Run: headless pygame with SDL's dummy video driver; simulated clock (each Clock.tick advances the game by its frame time, no real sleeping); random seed 0; keys injected as events and as key.get_pressed() state; no mouse input; restart key RETURN tapped at the start of phases 3 and 4.
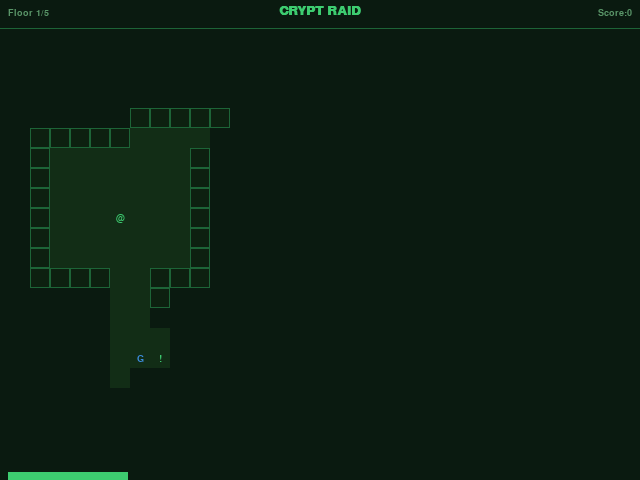
Frame 1 of 4 · flips 1–60 · no input
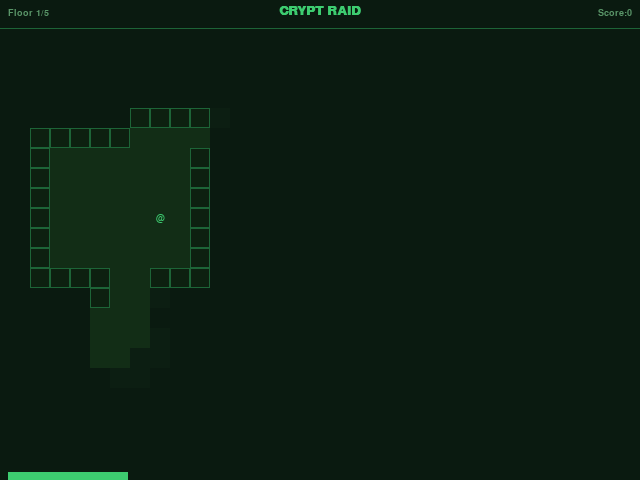
Frame 2 of 4 · flips 61–180 · tapped SPACE, RETURN · held RIGHT (→), D
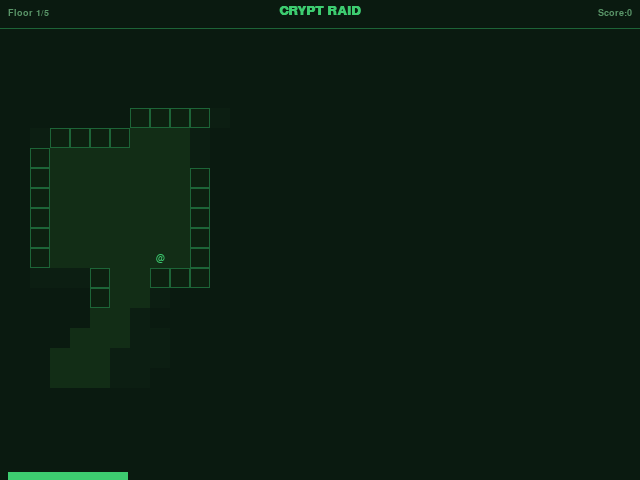
Frame 3 of 4 · flips 181–300 · tapped RETURN · held DOWN (↓), S
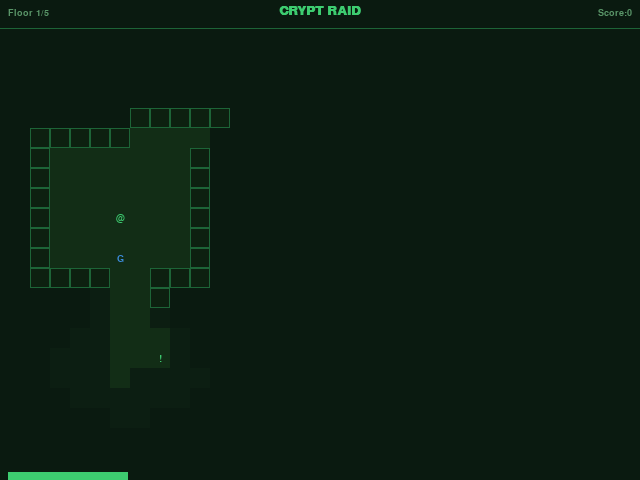
Frame 4 of 4 · flips 301–420 · tapped RETURN · held LEFT (←), A, UP (↑), W

The pygame program that drew these frames:

#!/usr/bin/env python3
# rootfs/apps/crypt-raid/main.py  --  Crypt Raid v1.0
import os, sys, random, platform
from collections import deque

IS_LINUX = platform.system() == "Linux"
if IS_LINUX:
    os.environ.setdefault("SDL_VIDEODRIVER", "kmsdrm")
    os.environ.setdefault("SDL_AUDIODRIVER", "alsa")

import pygame

SCREEN_W, SCREEN_H = 640, 480
TILE   = 20
MAP_W, MAP_H = 31, 21
FPS    = 60
VIEW_X = (SCREEN_W - MAP_W * TILE) // 2
VIEW_Y = 48

BG     = (10,  26,  16)
WALL_C = (13,  32,  16)
FLOOR_C= (18,  45,  22)
ACCENT = (61, 204, 112)
DIM    = (90, 150, 105)
WHITE  = (180, 240, 195)
RED    = (220,  60,  60)
GOLD   = (240, 200,  60)
BLUE   = ( 60, 140, 220)
FOG    = ( 12,  30,  18)
BORDER = ( 29, 100,  55)

WALL_T, FLOOR_T, STAIR_T = 0, 1, 2

# ---- Dungeon ----
class Room:
    def __init__(self, x, y, w, h): self.x,self.y,self.w,self.h=x,y,w,h
    def center(self): return self.x+self.w//2, self.y+self.h//2
    def intersects(self, o, p=1):
        return (self.x-p < o.x+o.w and self.x+self.w+p > o.x and
                self.y-p < o.y+o.h and self.y+self.h+p > o.y)

def make_dungeon(floor_num):
    tiles = [[WALL_T]*MAP_H for _ in range(MAP_W)]
    rooms = []
    for _ in range(30):
        w=random.randint(4,9); h=random.randint(3,7)
        x=random.randint(1,MAP_W-w-1); y=random.randint(1,MAP_H-h-1)
        r=Room(x,y,w,h)
        if any(r.intersects(o) for o in rooms): continue
        rooms.append(r)
        for rx in range(r.x,r.x+r.w):
            for ry in range(r.y,r.y+r.h): tiles[rx][ry]=FLOOR_T
        if len(rooms)>=2:
            cx,cy=r.center(); px,py=rooms[-2].center()
            for tx in range(min(cx,px),max(cx,px)+1): tiles[tx][cy]=FLOOR_T
            for ty in range(min(cy,py),max(cy,py)+1): tiles[px][ty]=FLOOR_T
    if rooms:
        sx,sy=rooms[-1].center(); tiles[sx][sy]=STAIR_T
    start=rooms[0].center() if rooms else (MAP_W//2,MAP_H//2)
    return tiles,rooms,start

# ---- Entities ----
class Entity:
    def __init__(self,x,y,char,color,name,hp,atk,dfn):
        self.x,self.y=x,y; self.char=char; self.color=color; self.name=name
        self.hp=hp; self.max_hp=hp; self.atk=atk; self.dfn=dfn; self.alive=True

ENEMY_TYPES=[("Skeleton","S",DIM,6,2,0),("Ghost","G",BLUE,5,3,1),("Demon","D",RED,10,4,1)]
ITEM_TYPES =[("Health Potion","!",ACCENT,"heal",15),("Steel Sword","/",GOLD,"atk",2),("Iron Shield","o",BLUE,"def",1)]

def spawn_enemies(rooms,ps,floor_num):
    out=[]; n=min(3+floor_num*2,12)
    for room in rooms[1:]:
        if n<=0: break
        t=random.choice(ENEMY_TYPES); ex,ey=room.center()
        if (ex,ey)!=ps:
            out.append(Entity(ex,ey,t[1],t[2],t[0],t[3]+floor_num,t[4]+floor_num//2,t[5]))
            n-=1
    return out

def spawn_items(rooms):
    out=[]
    for room in rooms[1::2]:
        t=random.choice(ITEM_TYPES); cx,cy=room.center()
        out.append({"x":cx+random.randint(-1,1),"y":cy+random.randint(-1,1),
                    "name":t[0],"char":t[1],"color":t[2],"type":t[3],"val":t[4]})
    return out

def compute_fov(tiles,px,py,r=8):
    vis=set()
    for dx in range(-r,r+1):
        for dy in range(-r,r+1):
            if dx*dx+dy*dy>r*r: continue
            tx,ty=px+dx,py+dy
            if not(0<=tx<MAP_W and 0<=ty<MAP_H): continue
            steps=max(abs(tx-px),abs(ty-py)); blocked=False
            for i in range(1,steps):
                ix=round(px+(tx-px)*i/steps); iy=round(py+(ty-py)*i/steps)
                if 0<=ix<MAP_W and 0<=iy<MAP_H and tiles[ix][iy]==WALL_T:
                    blocked=True; break
            if not blocked: vis.add((tx,ty))
    return vis

# ---- Game ----
class CryptRaid:
    def __init__(self,screen,fonts):
        self.screen=screen; self.fonts=fonts
        self.floor=1; self.score=0; self.log=deque(maxlen=3)
        self.game_over=False; self.won=False
        self.new_floor()

    def new_floor(self):
        self.tiles,self.rooms,ps=make_dungeon(self.floor)
        self.player=Entity(*ps,"@",ACCENT,"Player",20+self.floor*2,4+self.floor,2)
        self.player.xp=0
        self.enemies=spawn_enemies(self.rooms,ps,self.floor)
        self.items=spawn_items(self.rooms)
        self.seen=set(); self.update_fov()
        self.log.append(f"Floor {self.floor} - Descended.")

    def update_fov(self):
        self.visible=compute_fov(self.tiles,self.player.x,self.player.y)
        self.seen|=self.visible

    def enemy_at(self,x,y):
        return next((e for e in self.enemies if e.alive and e.x==x and e.y==y),None)

    def item_at(self,x,y):
        return next((i for i in self.items if i["x"]==x and i["y"]==y),None)

    def attack(self,a,d):
        dmg=max(0,a.atk-d.dfn+random.randint(-1,2)); d.hp-=dmg
        if d.hp<=0: d.alive=False
        return dmg

    def move_player(self,dx,dy):
        if self.game_over or self.won: return
        nx,ny=self.player.x+dx,self.player.y+dy
        if not(0<=nx<MAP_W and 0<=ny<MAP_H): return
        if self.tiles[nx][ny]==WALL_T: return
        e=self.enemy_at(nx,ny)
        if e:
            dmg=self.attack(self.player,e)
            if e.alive: self.log.append(f"Hit {e.name} {dmg}dmg ({e.hp}hp)")
            else:
                xp=5+self.floor; self.player.xp+=xp; self.score+=xp
                self.log.append(f"{e.name} slain! +{xp}XP")
                self.enemies=[en for en in self.enemies if en.alive]
            self.enemy_turn(); return
        it=self.item_at(nx,ny)
        if it:
            self.items.remove(it)
            if it["type"]=="heal":
                h=min(it["val"],self.player.max_hp-self.player.hp); self.player.hp+=h
                self.log.append(f"{it['name']} +{h}HP")
            elif it["type"]=="atk":
                self.player.atk+=it["val"]; self.log.append(f"{it['name']} +{it['val']}ATK")
            elif it["type"]=="def":
                self.player.dfn+=it["val"]; self.log.append(f"{it['name']} +{it['val']}DEF")
        self.player.x,self.player.y=nx,ny; self.update_fov()
        if self.tiles[nx][ny]==STAIR_T:
            self.floor+=1
            if self.floor>5: self.won=True; self.log.append("Escaped! Victory!")
            else: self.new_floor()
            return
        self.enemy_turn()

    def enemy_turn(self):
        px,py=self.player.x,self.player.y
        for e in self.enemies:
            if not e.alive or (e.x,e.y) not in self.visible: continue
            dx=0 if e.x==px else(1 if e.x<px else -1)
            dy=0 if e.y==py else(1 if e.y<py else -1)
            nx,ny=e.x+dx,e.y+dy
            if nx==px and ny==py:
                dmg=self.attack(e,self.player)
                self.log.append(f"{e.name} hits {dmg}! ({self.player.hp}hp)")
                if self.player.hp<=0:
                    self.player.alive=False; self.game_over=True
                    self.log.append("You died. Game Over.")
            elif self.tiles[nx][ny]!=WALL_T and not self.enemy_at(nx,ny):
                e.x,e.y=nx,ny

    def handle(self,ev):
        if ev.type==pygame.KEYDOWN:
            if self.game_over or self.won:
                if ev.key in(pygame.K_RETURN,pygame.K_z,pygame.K_ESCAPE): return"back",None
                return None,None
            moves={pygame.K_UP:(0,-1),pygame.K_w:(0,-1),pygame.K_DOWN:(0,1),pygame.K_s:(0,1),
                   pygame.K_LEFT:(-1,0),pygame.K_a:(-1,0),pygame.K_RIGHT:(1,0),pygame.K_d:(1,0)}
            if ev.key in moves: self.move_player(*moves[ev.key])
            elif ev.key in(pygame.K_ESCAPE,pygame.K_x): return"back",None
        return None,None

    def draw(self):
        s=self.screen; s.fill(BG)
        pygame.draw.line(s,BORDER,(0,28),(SCREEN_W,28),1)
        s.blit(self.fonts["title"].render("CRYPT RAID",True,ACCENT),
               (SCREEN_W//2-self.fonts["title"].size("CRYPT RAID")[0]//2,4))
        s.blit(self.fonts["sm"].render(f"Floor {self.floor}/5",True,DIM),(8,8))
        sc=self.fonts["sm"].render(f"Score:{self.score}",True,DIM)
        s.blit(sc,(SCREEN_W-sc.get_width()-8,8))
        for tx in range(MAP_W):
            for ty in range(MAP_H):
                sx=VIEW_X+tx*TILE; sy=VIEW_Y+ty*TILE
                if (tx,ty) in self.visible:
                    t=self.tiles[tx][ty]
                    if t==WALL_T:
                        pygame.draw.rect(s,WALL_C,(sx,sy,TILE,TILE))
                        pygame.draw.rect(s,BORDER,(sx,sy,TILE,TILE),1)
                    else:
                        pygame.draw.rect(s,FLOOR_C,(sx,sy,TILE,TILE))
                        if t==STAIR_T:
                            gi=self.fonts["sm"].render(">",True,GOLD)
                            s.blit(gi,(sx+TILE//2-gi.get_width()//2,sy+TILE//2-gi.get_height()//2))
                elif (tx,ty) in self.seen:
                    pygame.draw.rect(s,FOG,(sx,sy,TILE,TILE))
        for it in self.items:
            if (it["x"],it["y"]) in self.visible:
                sx=VIEW_X+it["x"]*TILE; sy=VIEW_Y+it["y"]*TILE
                ci=self.fonts["sm"].render(it["char"],True,it["color"])
                s.blit(ci,(sx+TILE//2-ci.get_width()//2,sy+TILE//2-ci.get_height()//2))
        for e in self.enemies:
            if e.alive and (e.x,e.y) in self.visible:
                sx=VIEW_X+e.x*TILE; sy=VIEW_Y+e.y*TILE
                ei=self.fonts["sm"].render(e.char,True,e.color)
                s.blit(ei,(sx+TILE//2-ei.get_width()//2,sy+TILE//2-ei.get_height()//2))
        px=VIEW_X+self.player.x*TILE; py=VIEW_Y+self.player.y*TILE
        pi=self.fonts["sm"].render("@",True,ACCENT)
        s.blit(pi,(px+TILE//2-pi.get_width()//2,py+TILE//2-pi.get_height()//2))
        hy=VIEW_Y+MAP_H*TILE+4
        hp_pct=self.player.hp/self.player.max_hp
        pygame.draw.rect(s,BORDER,(8,hy,120,10))
        pygame.draw.rect(s,RED if hp_pct<0.3 else ACCENT,(8,hy,int(120*hp_pct),10))
        s.blit(self.fonts["xs"].render(f"HP {self.player.hp}/{self.player.max_hp}",True,WHITE),(8,hy+12))
        s.blit(self.fonts["xs"].render(f"ATK:{self.player.atk} DEF:{self.player.dfn} XP:{self.player.xp}",True,DIM),(140,hy+12))
        ly=hy+26
        for msg in self.log:
            s.blit(self.fonts["xs"].render(msg[:80],True,DIM),(8,ly)); ly+=13
        if self.game_over or self.won:
            ov=pygame.Surface((SCREEN_W,SCREEN_H),pygame.SRCALPHA); ov.fill((0,0,0,160)); s.blit(ov,(0,0))
            col=GOLD if self.won else RED
            mi=self.fonts["big"].render("VICTORY!" if self.won else "GAME OVER",True,col)
            s.blit(mi,(SCREEN_W//2-mi.get_width()//2,SCREEN_H//2-30))
            si=self.fonts["sm"].render(f"Score:{self.score}  Press Z to exit",True,DIM)
            s.blit(si,(SCREEN_W//2-si.get_width()//2,SCREEN_H//2+20))

def main():
    pygame.init()
    screen=pygame.display.set_mode((SCREEN_W,SCREEN_H))
    pygame.display.set_caption("Crypt Raid")
    clock=pygame.time.Clock()
    fonts={"big":pygame.font.SysFont("Courier New",36,bold=True),
           "title":pygame.font.SysFont("Courier New",20,bold=True),
           "menu":pygame.font.SysFont("Courier New",16,bold=True),
           "sm":pygame.font.SysFont("Courier New",14),
           "xs":pygame.font.SysFont("Courier New",12)}
    game=CryptRaid(screen,fonts)
    while True:
        for ev in pygame.event.get():
            if ev.type==pygame.QUIT: pygame.quit(); sys.exit()
            act,_=game.handle(ev)
            if act=="back": pygame.quit(); sys.exit()
        game.draw(); pygame.display.flip(); clock.tick(FPS)

if __name__=="__main__": main()
